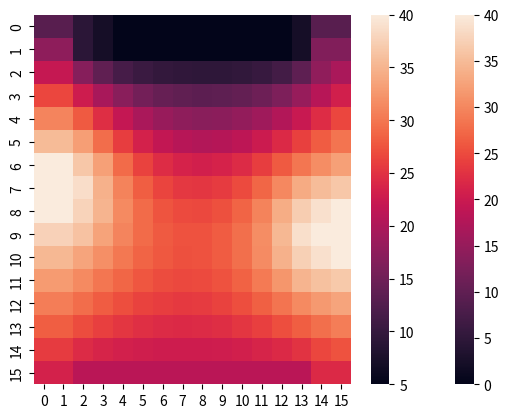

Source code (Python):
import numpy as np
import matplotlib.pyplot as plt
import seaborn as sn

def Laplacian_Problem(n):

    #grid
    f = np.zeros((n, n))

    # Boundary conditions

    # Top
    f[0, :(n // 4)] = np.arange(13, 5, -(13 - 5) / (n // 4))
    f[1, :(n // 4)] = np.arange(13, 5, -(13 - 5) / (n // 4))

    f[:2, (n // 4):(3 * n // 4)] = 5

    f[0, (3 * n // 4):] = np.arange(5, 13, (13 - 5) / (n // 4))
    f[1, (3 * n // 4):] = np.arange(5, 13, (13 - 5) / (n // 4))

    # Bottom
    f[n-1:, :] = 21

    # Left
    f[:(3 * n // 8), 0] = np.arange(13, 40, ((40 - 13) / (3 * n // 8)))
    f[:(3 * n // 8), 1] = np.arange(13, 40, ((40 - 13) / (3 * n // 8)))

    f[(n // 2):, 0] = np.arange(40, 21, -((40 - 21) / (n // 2)))
    f[(n // 2):, 1] = np.arange(40, 21, -((40 - 21) / (n // 2)))

    # Right

    f[:(n // 2), -1] = np.arange(13, 40, ((40 - 13) / (n // 2)))
    f[:(n // 2), -2] = np.arange(13, 40, ((40 - 13) / (n // 2)))

    f[(5 * n // 8):, -1] = np.arange(40, 21, -((40 - 21) / (3 * n // 8)))
    f[(5 * n // 8):, -2] = np.arange(40, 21, -((40 - 21) / (3 * n // 8)))

    # Heater
    f[(3 * n // 8):(n // 2) + 1, :(n // 8 + 1)] = 40

    f[(n // 2):(5 * n // 8) + 1, -(n // 8 + 1):] = 40

    return f

def jacobi_step(T):

    m, n = T.shape

    _T = np.copy(T)

    # iterate over interior

    for i in range(2, m-1):
        for j in range(2, n-1):

            _T[i, j] = (T[i+1, j] + T[i-1, j] + T[i, j-1] + T[i, j+1]) / 4

    return _T

def simulation(T, epsilon=None, num_steps=None):

    m, n = T.shape
    _T = T

    for i in range(num_steps):

        # Heater should be there at its own place all the time
        _T[(3 * n // 8):(n // 2) + 1, :(n // 8 + 1)] = 40
        _T[(n // 2):(5 * n // 8) + 1, -(n // 8 + 1):] = 40

        _T = jacobi_step(_T)

    return _T

# Making the grid with BC
A = Laplacian_Problem(16)

# Visualizing the problem
sn.heatmap(A)
plt.show()

# Running the simulation
B = simulation(A, num_steps=10000)

# Approximate solution
sn.heatmap(B)
plt.show()